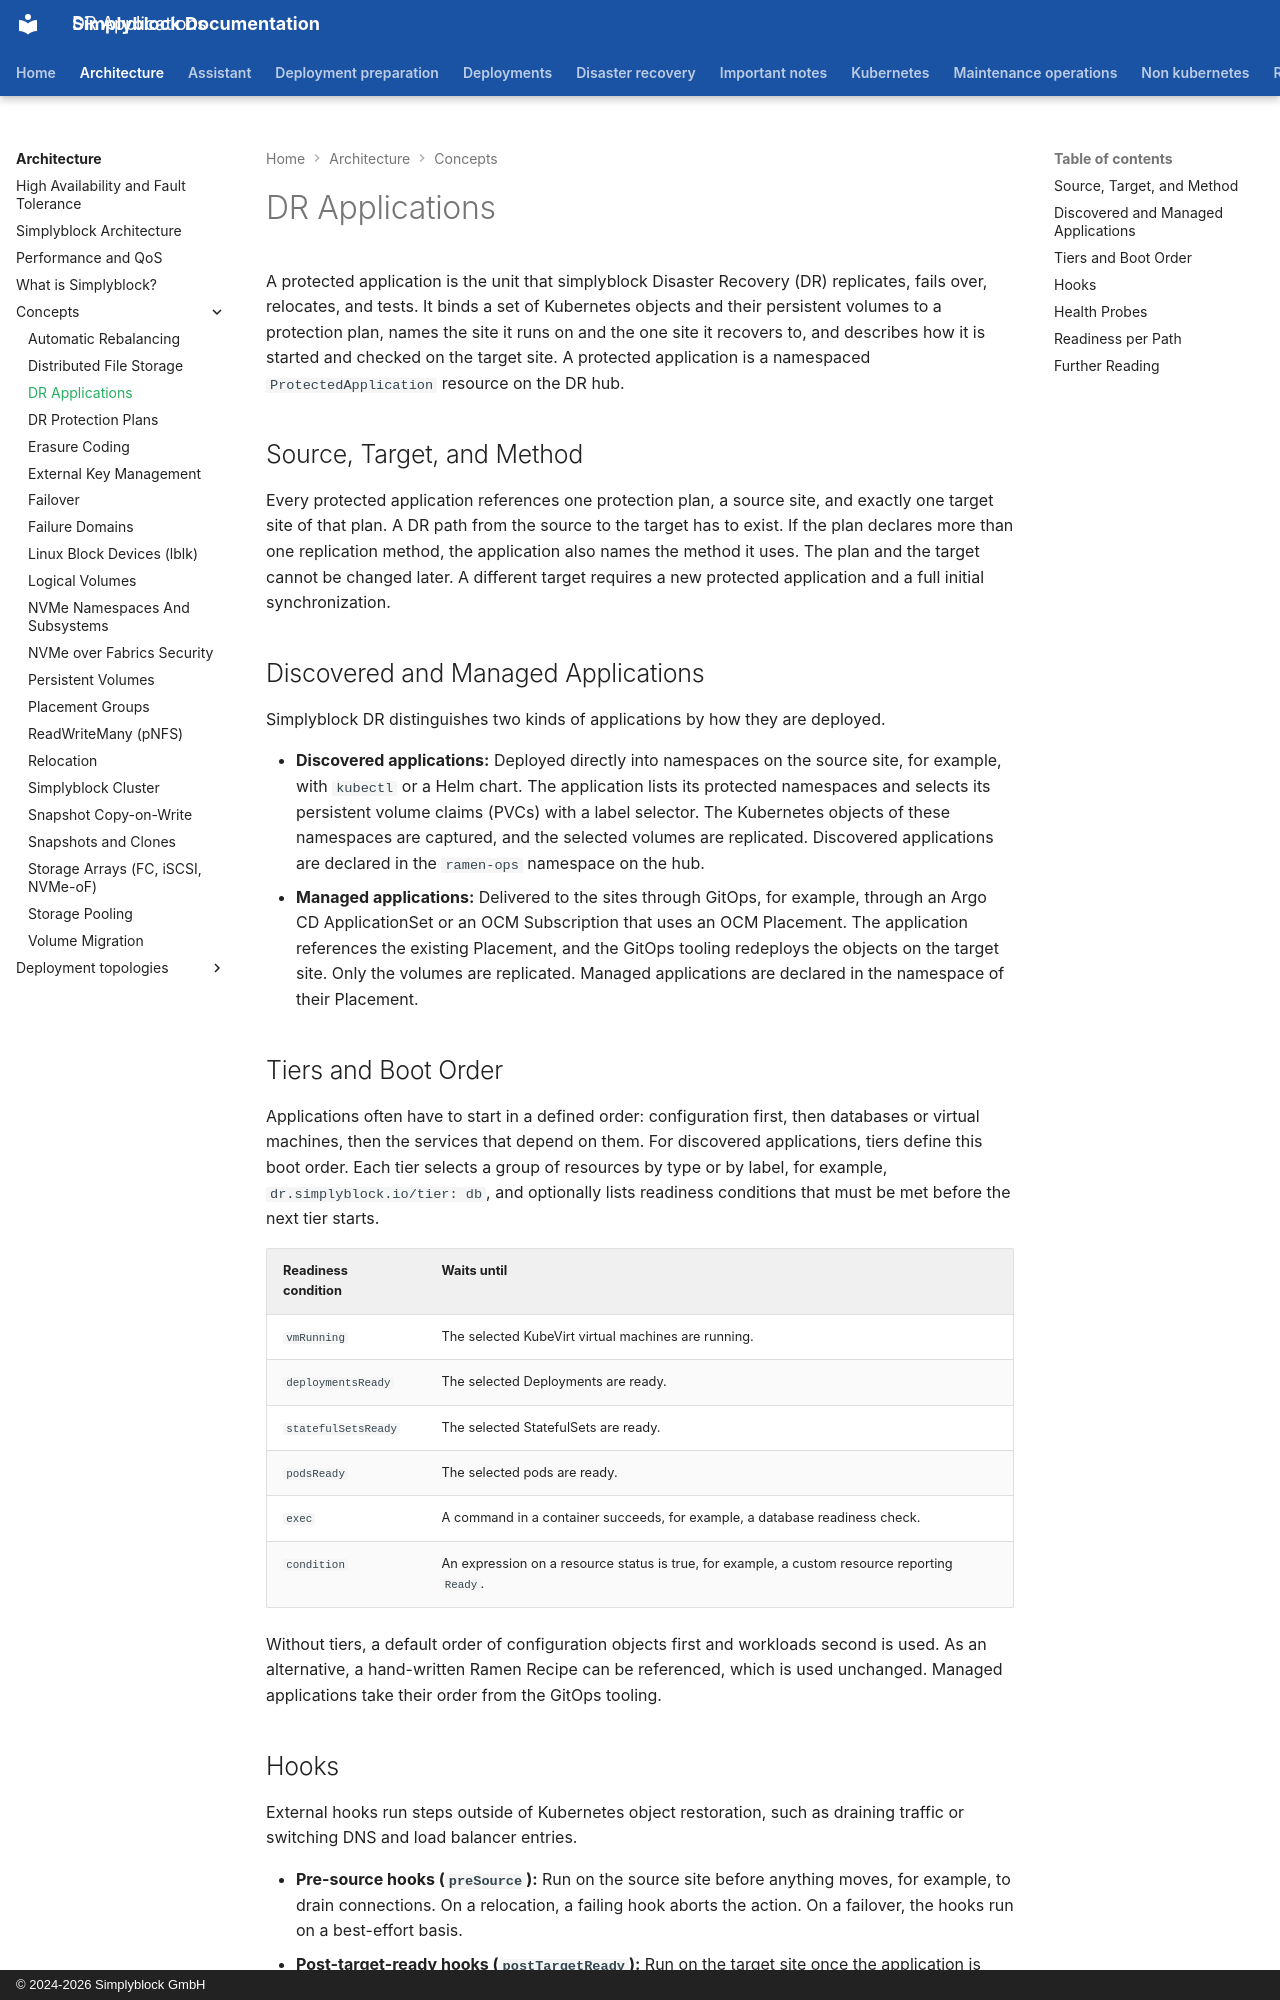

repository: simplyblock/documentation · page: architecture/concepts/dr-applications/index.html · generator: mkdocs · copyright: © 2024-2026 Simplyblock GmbH

---
title: "DR Applications"
description: "A protected application binds workloads and volumes to a protection plan as a discovered or managed application, with tiers, hooks, probes, and path readiness."
weight: 30910
---

A protected application is the unit that simplyblock Disaster Recovery (DR) replicates, fails over, relocates, and
tests. It binds a set of Kubernetes objects and their persistent volumes to a protection plan, names the site it runs
on and the one site it recovers to, and describes how it is started and checked on the target site. A protected
application is a namespaced `ProtectedApplication` resource on the DR hub.

## Source, Target, and Method

Every protected application references one protection plan, a source site, and exactly one target site of that plan.
A DR path from the source to the target has to exist. If the plan declares more than one replication method, the
application also names the method it uses. The plan and the target cannot be changed later. A different target
requires a new protected application and a full initial synchronization.

## Discovered and Managed Applications

Simplyblock DR distinguishes two kinds of applications by how they are deployed.

- **Discovered applications:** Deployed directly into namespaces on the source site, for example, with `kubectl` or
  a Helm chart. The application lists its protected namespaces and selects its persistent volume claims (PVCs) with
  a label selector. The Kubernetes objects of these namespaces are captured, and the selected volumes are
  replicated. Discovered applications are declared in the `ramen-ops` namespace on the hub.
- **Managed applications:** Delivered to the sites through GitOps, for example, through an Argo CD ApplicationSet or an OCM
  Subscription that uses an OCM Placement. The application references the existing
  Placement, and the GitOps tooling redeploys the objects on the target site. Only the volumes are replicated.
  Managed applications are declared in the namespace of their Placement.

## Tiers and Boot Order

Applications often have to start in a defined order: configuration first, then databases or virtual machines, then
the services that depend on them. For discovered applications, tiers define this boot order. Each tier selects a
group of resources by type or by label, for example, `dr.simplyblock.io/tier: db`, and optionally lists readiness
conditions that must be met before the next tier starts.

| Readiness condition | Waits until                                                                                   |
|---------------------|-----------------------------------------------------------------------------------------------|
| `vmRunning`         | The selected KubeVirt virtual machines are running.                                           |
| `deploymentsReady`  | The selected Deployments are ready.                                                           |
| `statefulSetsReady` | The selected StatefulSets are ready.                                                          |
| `podsReady`         | The selected pods are ready.                                                                  |
| `exec`              | A command in a container succeeds, for example, a database readiness check.                   |
| `condition`         | An expression on a resource status is true, for example, a custom resource reporting `Ready`. |

Without tiers, a default order of
configuration objects first and workloads second is used. As an alternative, a hand-written Ramen Recipe can be
referenced, which is used unchanged. Managed applications take their order from the GitOps tooling.
